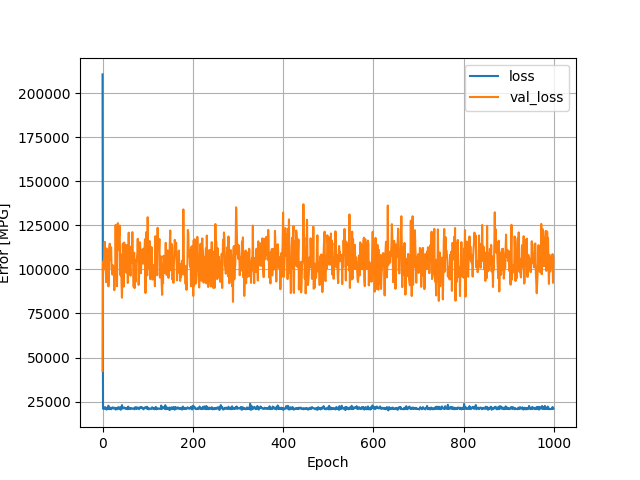

Source data for this figure (header and first rows):
, loss, val_loss, epoch
0, 210569, 42348, 0
1, 21783, 103185, 1
2, 20777, 104761, 2
3, 21317, 103086, 3
4, 21566, 107407, 4
5, 21044, 115598, 5
6, 21853, 99845, 6
7, 21397, 102399, 7
8, 20916, 92745, 8
9, 20472, 111848, 9
10, 21543, 106761, 10
11, 21065, 109306, 11
12, 20998, 110466, 12
13, 22689, 90346, 13
14, 20989, 99367, 14
15, 20849, 112031, 15
16, 20748, 114548, 16
17, 21021, 105398, 17
18, 21551, 109638, 18
19, 20730, 112505, 19
20, 21045, 100404, 20
21, 21223, 100358, 21
22, 21729, 97027, 22
23, 21688, 102326, 23
24, 21075, 99270, 24
25, 21192, 101506, 25
26, 21216, 88202, 26
27, 21567, 96233, 27
28, 21009, 98612, 28
29, 20553, 125216, 29
30, 21315, 101982, 30
31, 20694, 116578, 31
32, 21272, 90469, 32
33, 20732, 112296, 33
34, 21740, 126240, 34
35, 21829, 110989, 35
36, 21623, 118088, 36
37, 20957, 119869, 37
38, 21081, 124830, 38
39, 21839, 99094, 39
40, 20453, 96581, 40
41, 20678, 108377, 41
42, 20661, 92915, 42
43, 23004, 83956, 43
44, 21550, 97217, 44
45, 21535, 114592, 45
46, 21242, 96063, 46
47, 21230, 90278, 47
48, 21703, 115198, 48
49, 21304, 109051, 49
50, 21354, 113402, 50
51, 20973, 112388, 51
52, 21026, 113665, 52
53, 20917, 98125, 53
54, 21309, 110243, 54
55, 21602, 113791, 55
56, 20677, 92285, 56
57, 22171, 106568, 57
58, 21104, 120829, 58
59, 20967, 102071, 59
... 940 more rows
